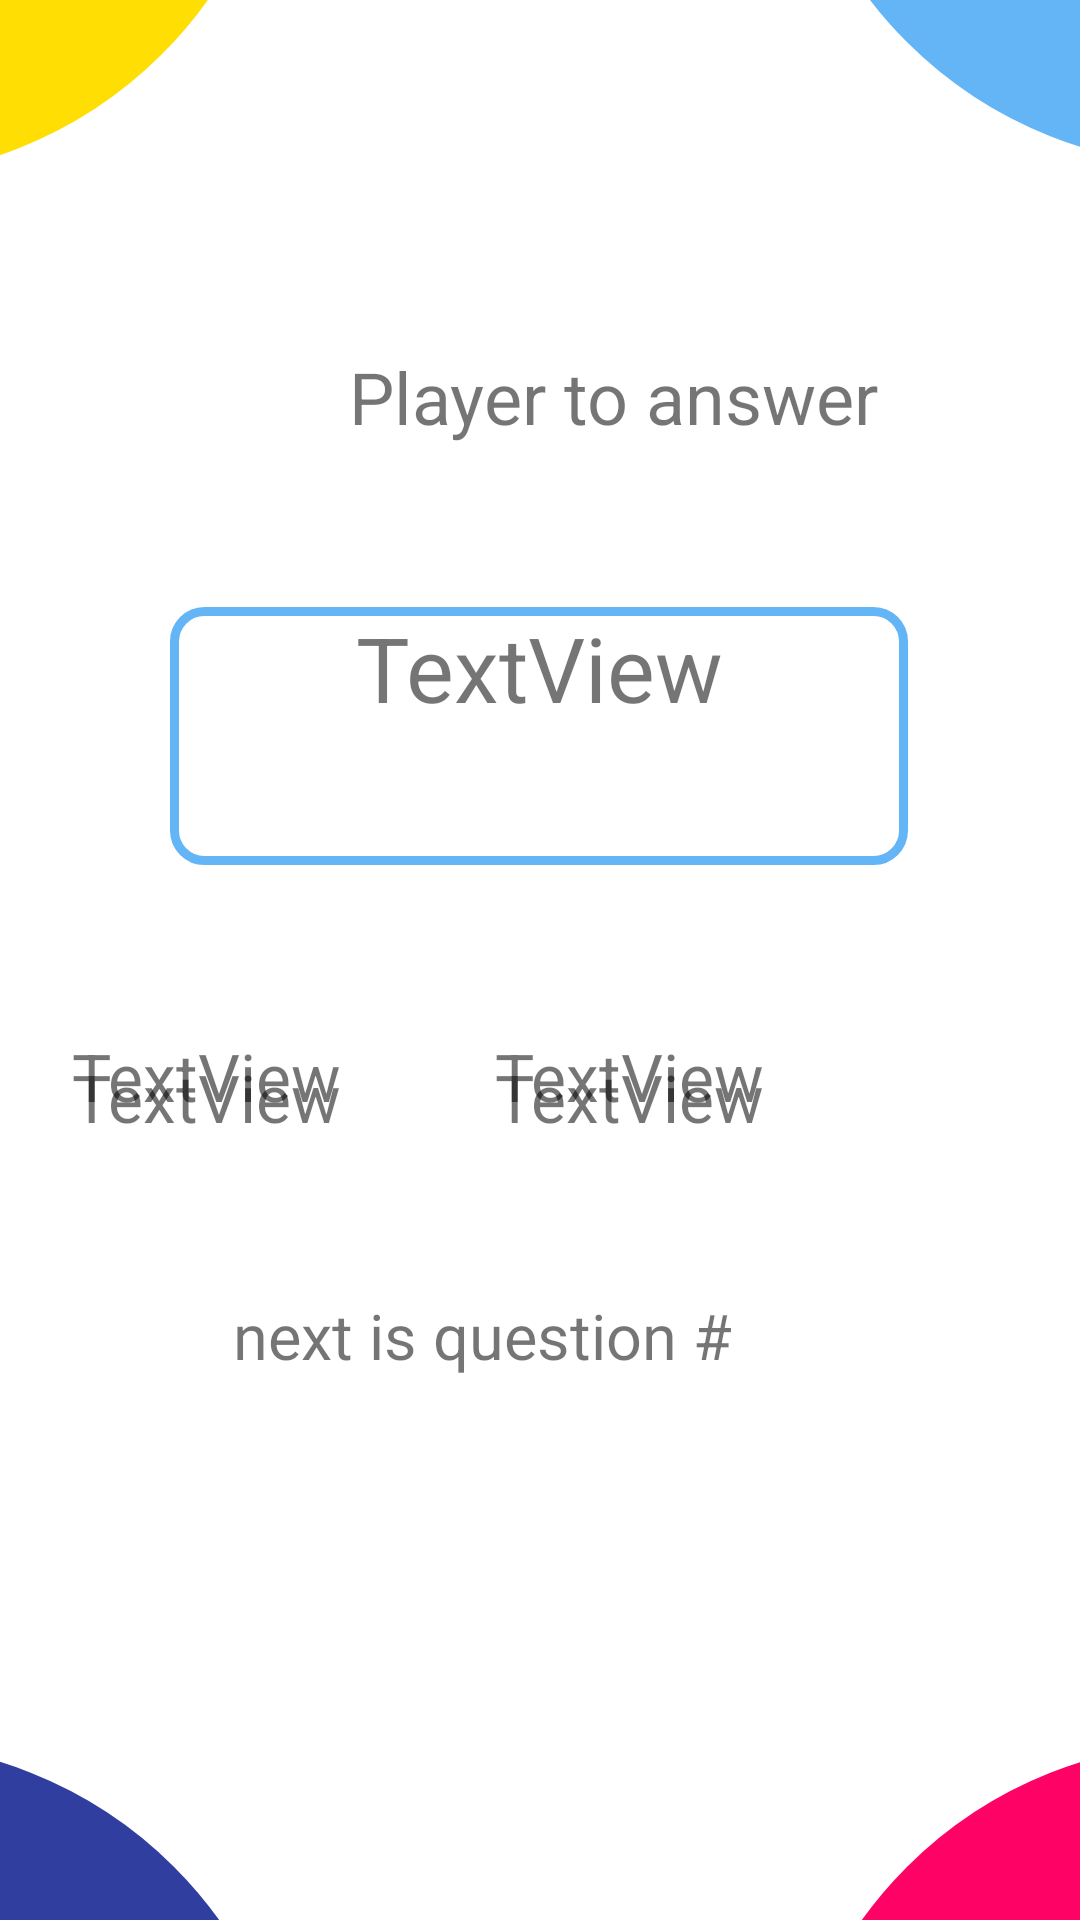

This screen was rendered from an Android layout file. Write that file and the resources it references.
<!-- AndroidManifest.xml: application theme Theme.Quiz_Game_Project -->
<!-- res/layout/fragment_first_round_questions.xml -->
<?xml version="1.0" encoding="utf-8"?>
<androidx.constraintlayout.widget.ConstraintLayout xmlns:android="http://schemas.android.com/apk/res/android"
    xmlns:app="http://schemas.android.com/apk/res-auto"
    xmlns:tools="http://schemas.android.com/tools"
    android:layout_width="match_parent"
    android:layout_height="match_parent"
    tools:context=".ui.fragments.FirstRoundQuestionsFragment">


    <ImageView
        android:id="@+id/imageView10"
        android:layout_width="300dp"
        android:layout_height="300dp"
        android:layout_marginTop="572dp"
        android:layout_marginEnd="252dp"
        android:src="@drawable/circle3"
        app:layout_constraintEnd_toEndOf="parent"
        app:layout_constraintTop_toTopOf="parent" />

    <ImageView
        android:id="@+id/imageView5"
        android:layout_width="300dp"
        android:layout_height="300dp"
        android:layout_marginEnd="256dp"
        android:layout_marginBottom="572dp"
        android:background="@drawable/circle"
        app:layout_constraintBottom_toBottomOf="parent"
        app:layout_constraintEnd_toEndOf="parent" />

    <ImageView
        android:id="@+id/imageView11"
        android:layout_width="300dp"
        android:layout_height="300dp"
        android:layout_marginStart="252dp"
        android:layout_marginTop="572dp"
        android:src="@drawable/circle_4"
        app:layout_constraintStart_toStartOf="parent"
        app:layout_constraintTop_toTopOf="parent" />

    <ImageView
        android:id="@+id/imageView9"
        android:layout_width="300dp"
        android:layout_height="300dp"
        android:layout_marginStart="252dp"
        android:layout_marginBottom="576dp"
        android:src="@drawable/circle_2"
        app:layout_constraintBottom_toBottomOf="parent"
        app:layout_constraintStart_toStartOf="parent" />

    <TextView
        android:id="@+id/textView30"
        android:layout_width="223dp"
        android:layout_height="29dp"
        android:layout_marginBottom="180dp"
        android:text="next is question #"
        android:textAlignment="textEnd"
        android:textSize="21sp"
        app:layout_constraintBottom_toBottomOf="parent"
        app:layout_constraintEnd_toEndOf="parent"
        app:layout_constraintHorizontal_bias="0.154"
        app:layout_constraintStart_toStartOf="parent" />

    <TextView
        android:id="@+id/txtAnswer4"
        android:layout_width="175dp"
        android:layout_height="61dp"
        android:layout_marginEnd="20dp"
        android:layout_marginBottom="228dp"
        android:text="TextView"
        android:textAlignment="viewStart"
        android:textSize="22sp"
        app:layout_constraintBottom_toBottomOf="parent"
        app:layout_constraintEnd_toEndOf="parent" />

    <TextView
        android:id="@+id/txtAnswer2"
        android:layout_width="175dp"
        android:layout_height="61dp"
        android:layout_marginTop="344dp"
        android:layout_marginEnd="20dp"
        android:text="TextView"
        android:textSize="22sp"
        app:layout_constraintEnd_toEndOf="parent"
        app:layout_constraintTop_toTopOf="parent" />

    <TextView
        android:id="@+id/txtAnswer1"
        android:layout_width="176dp"
        android:layout_height="63dp"
        android:layout_marginStart="24dp"
        android:layout_marginTop="344dp"
        android:text="TextView"
        android:textSize="22sp"
        app:layout_constraintStart_toStartOf="parent"
        app:layout_constraintTop_toTopOf="parent" />

    <TextView
        android:id="@+id/txtAnswer3"
        android:layout_width="180dp"
        android:layout_height="61dp"
        android:layout_marginStart="24dp"
        android:layout_marginBottom="228dp"
        android:text="TextView"
        android:textSize="22sp"
        app:layout_constraintBottom_toBottomOf="parent"
        app:layout_constraintStart_toStartOf="parent" />

    <TextView
        android:id="@+id/txtName1"
        android:layout_width="146dp"
        android:layout_height="37dp"
        android:layout_marginStart="44dp"
        android:layout_marginTop="172dp"
        android:text="  "
        android:textSize="24sp"
        app:layout_constraintStart_toStartOf="parent"
        app:layout_constraintTop_toTopOf="parent" />

    <TextView
        android:id="@+id/txtName2"
        android:layout_width="149dp"
        android:layout_height="37dp"
        android:layout_marginTop="172dp"
        android:layout_marginEnd="44dp"
        android:alpha="0.3"
        android:text="  "
        android:textSize="24sp"
        app:layout_constraintEnd_toEndOf="parent"
        app:layout_constraintTop_toTopOf="parent" />

    <TextView
        android:id="@+id/txtPlayerToAnswer"
        android:layout_width="wrap_content"
        android:layout_height="wrap_content"
        android:layout_marginStart="116dp"
        android:layout_marginTop="116dp"
        android:text="Player to answer"
        android:textAlignment="center"
        android:textSize="24sp"
        app:layout_constraintStart_toStartOf="parent"
        app:layout_constraintTop_toTopOf="parent" />

    <TextView
        android:id="@+id/txtTimer"
        android:layout_width="246dp"
        android:layout_height="86dp"
        android:text="TextView"
        android:textAlignment="center"
        android:textSize="30sp"
        android:background="@drawable/stroke_light_blue"
        app:layout_constraintBottom_toBottomOf="parent"
        app:layout_constraintEnd_toEndOf="parent"
        app:layout_constraintHorizontal_bias="0.496"
        app:layout_constraintStart_toStartOf="parent"
        app:layout_constraintTop_toTopOf="parent"
        app:layout_constraintVertical_bias="0.365" />

    <TextView
        android:id="@+id/txtQuestionNumber"
        android:layout_width="46dp"
        android:layout_height="38dp"
        android:layout_marginTop="512dp"
        android:layout_marginEnd="100dp"
        android:text="      "
        android:textSize="22sp"
        app:layout_constraintEnd_toEndOf="parent"
        app:layout_constraintTop_toTopOf="parent" />

</androidx.constraintlayout.widget.ConstraintLayout>
<!-- resources referenced by this layout -->
<resources>
  <!-- drawable circle (drawable) -->
  <?xml version="1.0" encoding="utf-8"?>
  <shape xmlns:android="http://schemas.android.com/apk/res/android"
      android:shape="rectangle">
      <corners android:radius="210dp" />
      <stroke android:width="9dp"
          android:color="@color/white" />
      <solid android:color="@color/warm_yellow" /> // inner bgcolor
  </shape>
  <!-- drawable circle3 (drawable) -->
  <?xml version="1.0" encoding="utf-8"?>
  <shape xmlns:android="http://schemas.android.com/apk/res/android"
      android:shape="rectangle">
      <corners android:radius="210dp" />
      <stroke android:width="9dp"
          android:color="@color/white" />
      <solid android:color="@color/blue" /> // inner bgcolor
  </shape>
  <!-- drawable circle_2 (drawable) -->
  <?xml version="1.0" encoding="utf-8"?>
  <shape xmlns:android="http://schemas.android.com/apk/res/android"
      android:shape="rectangle">
      <corners android:radius="210dp" />
      <stroke android:width="9dp"
          android:color="@color/white" />
      <solid android:color="@color/light_blue" /> // inner bgcolor
  </shape>
  <!-- drawable circle_4 (drawable) -->
  <?xml version="1.0" encoding="utf-8"?>
  <shape xmlns:android="http://schemas.android.com/apk/res/android"
      android:shape="rectangle">
      <corners android:radius="210dp" />
      <stroke android:width="9dp"
          android:color="@color/white" />
      <solid android:color="@color/magenta" /> // inner bgcolor
  </shape>
  <!-- drawable stroke_light_blue (drawable) -->
  <?xml version="1.0" encoding="utf-8"?>
  <shape xmlns:android="http://schemas.android.com/apk/res/android"
      android:shape="rectangle">
      <corners android:radius="10dp" />
      <stroke android:width="3dp"
          android:color="@color/light_blue" />
  
  </shape>
  <style name="Theme.Quiz_Game_Project" parent="Theme.MaterialComponents.DayNight.NoActionBar">
          
          <item name="colorPrimary">@color/purple_500</item>
          <item name="colorPrimaryVariant">@color/purple_700</item>
          <item name="colorOnPrimary">@color/white</item>
          
          <item name="colorSecondary">@color/teal_200</item>
          <item name="colorSecondaryVariant">@color/teal_700</item>
          <item name="colorOnSecondary">@color/black</item>
          
          <item name="android:statusBarColor" tools:targetApi="l">?attr/colorPrimaryVariant</item>
          
      </style>
  <color name="white">#FFFFFFFF</color>
  <color name="warm_yellow">#ffde03</color>
  <color name="blue">#303F9F</color>
  <color name="light_blue">#64B5f6</color>
  <color name="magenta">#ff0266</color>
  <color name="purple_500">#FF6200EE</color>
  <color name="purple_700">#FF3700B3</color>
  <color name="teal_200">#FF03DAC5</color>
  <color name="teal_700">#FF018786</color>
  <color name="black">#FF000000</color>
</resources>
